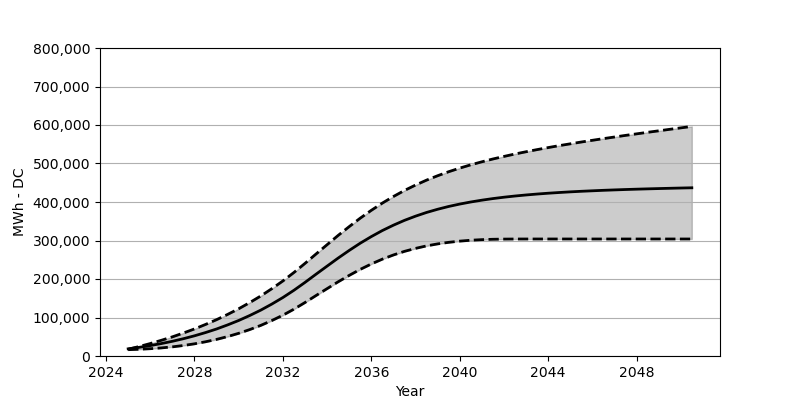

The data file committed next to this chart (first rows):
Date, Low, Base, High
2025-01, 16453, 18566, 17587
2025-07, 17453, 22473, 24648
2026-01, 18958, 27071, 32380
2026-07, 20978, 32266, 40720
2027-01, 23741, 38215, 49740
2027-07, 27246, 44864, 59636
2028-01, 31627, 52410, 70306
2028-07, 36926, 60842, 81903
2029-01, 43173, 70203, 94408
2029-07, 50461, 80707, 107984
2030-01, 58946, 92274, 122716
2030-07, 68574, 105057, 138674
2031-01, 79532, 119190, 155972
2031-07, 91975, 134756, 174713
2032-01, 105974, 151889, 194949
2032-07, 121592, 170662, 216896
2033-01, 139003, 191238, 240658
2033-07, 157003, 212402, 264884
2034-01, 175043, 233545, 289223
2034-07, 192640, 254245, 313108
2035-01, 209392, 274244, 336128
2035-07, 224927, 292893, 357941
2036-01, 239071, 310160, 378404
2036-07, 251555, 325840, 397176
2037-01, 262461, 339849, 414382
2037-07, 271760, 352271, 429948
2038-01, 279543, 363240, 444060
2038-07, 285996, 372817, 456781
2039-01, 291181, 381146, 468245
2039-07, 295212, 388372, 478615
2040-01, 298356, 394640, 488048
2040-07, 300676, 400042, 496573
2041-01, 302243, 404763, 504429
2041-07, 303171, 408866, 511707
2042-01, 303645, 412454, 518387
2042-07, 303861, 415536, 524696
2043-01, 303913, 418268, 530541
2043-07, 303923, 420649, 536077
2044-01, 303923, 422804, 541365
2044-07, 303923, 424639, 546406
2045-01, 303923, 426350, 551138
2045-07, 303923, 427814, 555807
2046-01, 303923, 429102, 560292
2046-07, 303923, 430339, 564611
2047-01, 303923, 431412, 568838
2047-07, 303923, 432412, 573003
2048-01, 303923, 433319, 577013
2048-07, 303923, 434123, 581023
2049-01, 303923, 434896, 584899
2049-07, 303923, 435607, 588785
2050-01, 303923, 436298, 592579
2050-07, 303923, 436906, 596331
